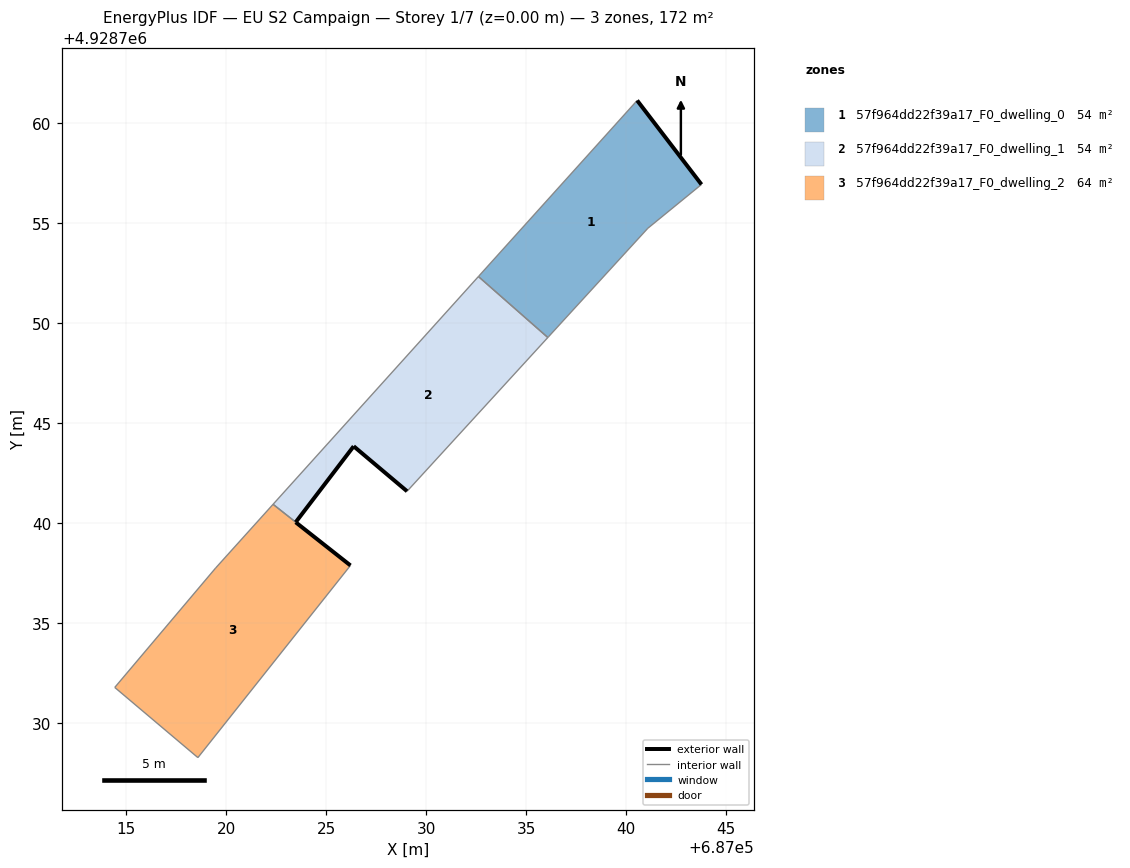
=== STOREY PLAN SPEC (per zone: floor XY polygon, exterior-wall plan segments, windows/doors) ===
zone 1: 57f964dd22f39a17_F0_dwelling_0  (54.0 m²)
  floor: (687041.08, 4928754.73) (687043.77, 4928756.92) (687040.55, 4928761.12) (687032.65, 4928752.36) (687032.61, 4928752.32) (687036.08, 4928749.27) (687036.12, 4928749.31)
  exterior wall: (687040.55, 4928761.12) – (687043.77, 4928756.92)  [5.3 m]
  interior walls: 6
zone 2: 57f964dd22f39a17_F0_dwelling_1  (53.9 m²)
  floor: (687029.05, 4928741.58) (687036.08, 4928749.27) (687032.61, 4928752.32) (687022.34, 4928740.93) (687023.48, 4928740.04) (687026.38, 4928743.83)
  exterior wall: (687029.05, 4928741.58) – (687026.38, 4928743.83)  [3.5 m]
  exterior wall: (687026.38, 4928743.83) – (687023.48, 4928740.04)  [4.8 m]
  interior walls: 4
zone 3: 57f964dd22f39a17_F0_dwelling_2  (63.7 m²)
  floor: (687018.59, 4928728.27) (687026.21, 4928737.87) (687023.47, 4928740.03) (687022.34, 4928740.93) (687019.47, 4928737.74) (687014.43, 4928731.78)
  exterior wall: (687023.47, 4928740.03) – (687026.21, 4928737.87)  [3.5 m]
  interior walls: 5

=== DERIVED (storey summary) ===
Building: EU S2 Campaign
Storey: 1 of 7  (floor level z = 0.00 m)
Storey gross floor area: 171.6 m²
Zones on this storey: 3
  - 57f964dd22f39a17_F0_dwelling_0: floor 54.0 m²; exterior wall 5.3 m (15.9 m²); WWR 0.0%
  - 57f964dd22f39a17_F0_dwelling_1: floor 53.9 m²; exterior wall 8.3 m (24.8 m²); WWR 0.0%
  - 57f964dd22f39a17_F0_dwelling_2: floor 63.7 m²; exterior wall 3.5 m (10.5 m²); WWR 0.0%
Zone adjacency (shared interzone walls):
  - 57f964dd22f39a17_F0_dwelling_0 ↔ 57f964dd22f39a17_F0_dwelling_1
  - 57f964dd22f39a17_F0_dwelling_1 ↔ 57f964dd22f39a17_F0_dwelling_2